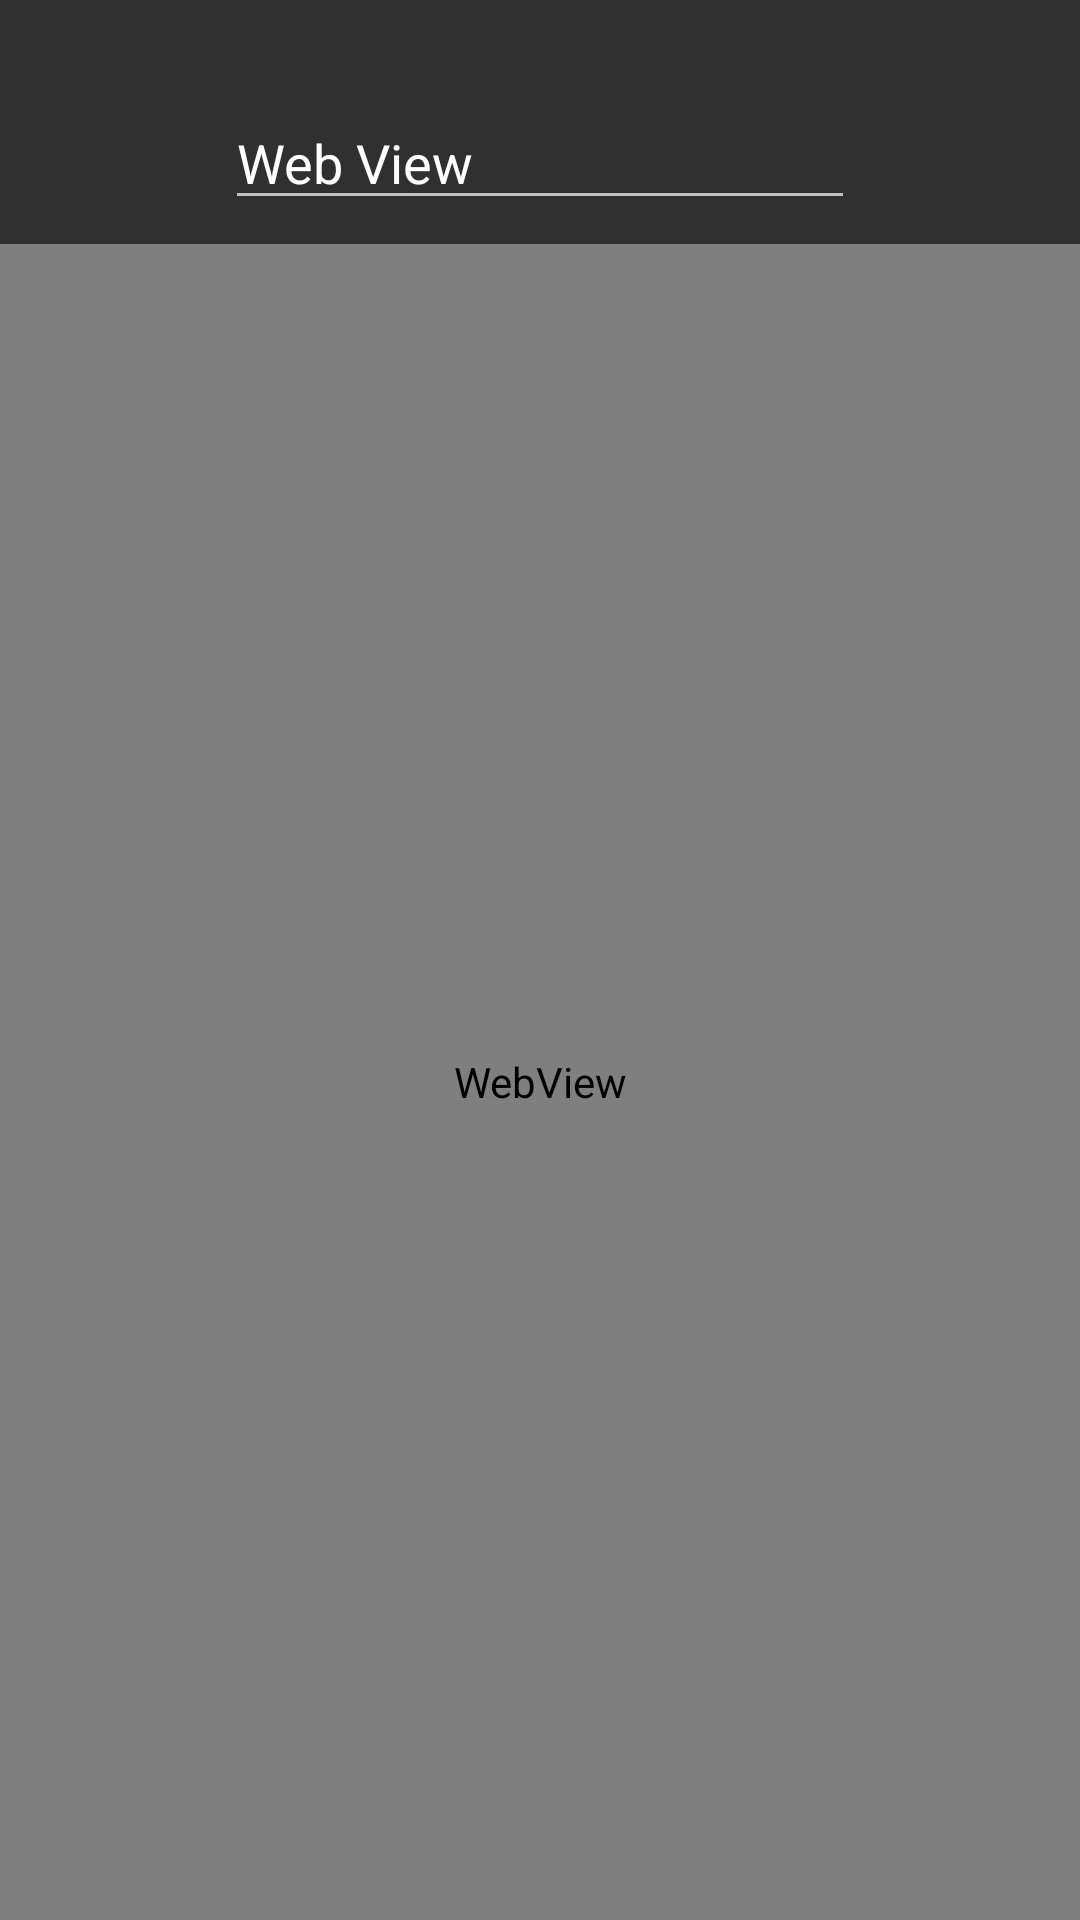

Android layout source for this screen:
<!-- AndroidManifest.xml: application theme AppTheme -->
<!-- res/layout/activity_webview.xml -->
<?xml version="1.0" encoding="utf-8"?>
<androidx.constraintlayout.widget.ConstraintLayout xmlns:android="http://schemas.android.com/apk/res/android"
    xmlns:app="http://schemas.android.com/apk/res-auto"
    xmlns:tools="http://schemas.android.com/tools"
    android:layout_width="match_parent"
    android:layout_height="match_parent">

    <EditText
        android:id="@+id/txtWebview"
        android:layout_width="wrap_content"
        android:layout_height="wrap_content"
        android:layout_marginEnd="8dp"
        android:layout_marginStart="8dp"
        android:layout_marginTop="32dp"
        android:ems="10"
        android:inputType="textPersonName"
        android:text="Web View"
        app:layout_constraintEnd_toEndOf="parent"
        app:layout_constraintHorizontal_bias="0.5"
        app:layout_constraintStart_toStartOf="parent"
        app:layout_constraintTop_toTopOf="parent" />

    <WebView
        android:id="@+id/wvList"
        android:layout_width="0dp"
        android:layout_height="0dp"
        android:layout_marginTop="8dp"
        app:layout_constraintBottom_toBottomOf="parent"
        app:layout_constraintEnd_toEndOf="parent"
        app:layout_constraintStart_toStartOf="parent"
        app:layout_constraintTop_toBottomOf="@+id/txtWebview"
        app:layout_constraintVertical_bias="0.52" />
</androidx.constraintlayout.widget.ConstraintLayout>
<!-- resources referenced by this layout -->
<resources>
  <style name="AppTheme" parent="Theme.AppCompat" />
</resources>
